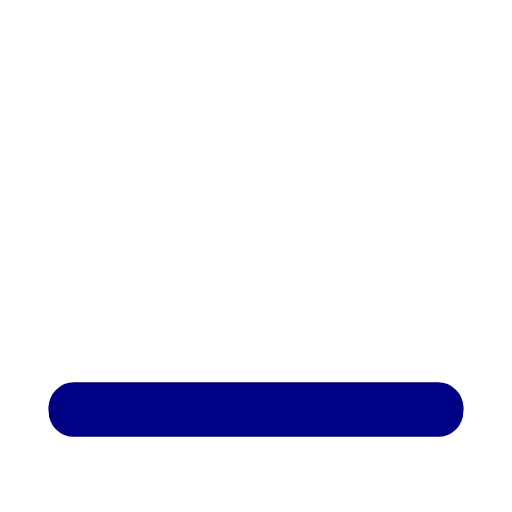
t = 0.00 s
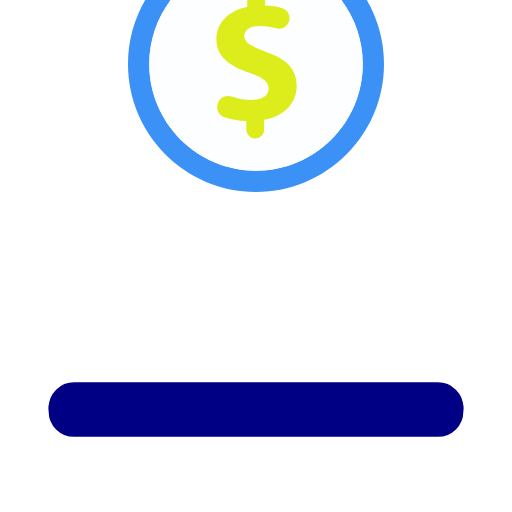
t = 0.25 s
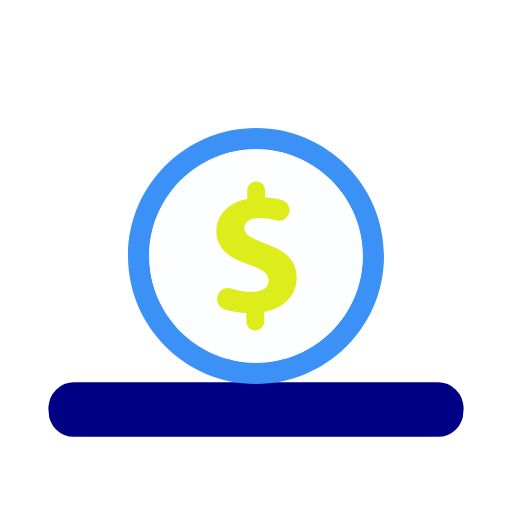
t = 0.50 s
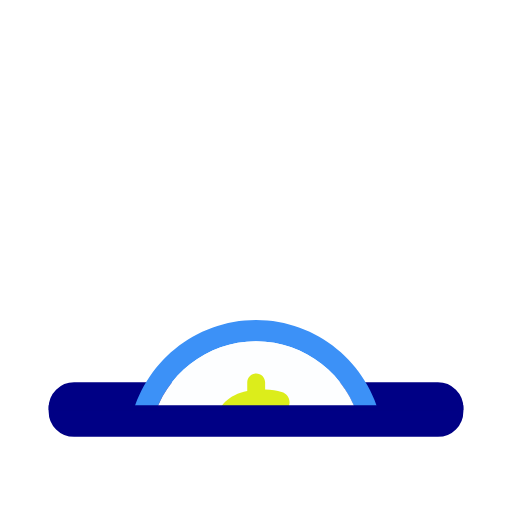
t = 0.75 s

The animated SVG that drew these frames (rendered in a browser with its animation timeline set to each time). Animation: 1 SMIL element (animateTransform=1); one cycle of 1.00 s, repeats indefinitely.

<svg xmlns:xlink="http://www.w3.org/1999/xlink" xmlns="http://www.w3.org/2000/svg" width="80" height="80" viewBox="0 0 100 100" preserveAspectRatio="xMidYMid" class="lds-money" transform="matrix(1, 0, 0, 1, 0, 0)">
    <defs fill="#f50505">
      <clipPath id="lds-money-cpid-880079393f298" fill="#f50505">
        <rect x="0" y="0" width="100" height="82.235" fill="#f50505"/>
      </clipPath>
    </defs>
    <path ng-attr-stroke="{{config.c4}}" stroke-width="1" ng-attr-fill="{{config.c4}}" d="M85.529,75.177H14.471c-2.469,0-4.471,2.002-4.471,4.471h80C90,77.179,87.998,75.177,85.529,75.177z" stroke="#000085" fill="#000085"/>
    <g ng-attr-clip-path="url(#{{config.cpid}})" clip-path="url(#lds-money-cpid-880079393f298)">
      <g transform="translate(0 110)">
        <animateTransform attributeName="transform" type="translate" calcMode="linear" values="0 0 ;0 150" keyTimes="0;1" dur="1s" begin="0s" repeatCount="indefinite" fill="#f50505"/>
        <g transform="translate(0,-75)">
          <path ng-attr-fill="{{config.c1}}" d="M50,25c-13.785,0-25,11.215-25,25s11.215,25,25,25s25-11.216,25-25S63.784,25,50,25z M50,70.845 c-11.494,0-20.844-9.351-20.844-20.845S38.506,29.155,50,29.155S70.845,38.506,70.845,50S61.493,70.845,50,70.845z" fill="#3c91f7"/>
          <path ng-attr-fill="{{config.c2}}" d="M50,29.155c-11.494,0-20.844,9.351-20.844,20.844S38.506,70.845,50,70.845S70.845,61.493,70.845,50S61.493,29.155,50,29.155 z" fill="#fdfeff"/>
          <path ng-attr-fill="{{config.c3}}" d="M48.11,62.796v-1.64c-1.535-0.068-3.041-0.358-4.281-0.765c-1.029-0.337-1.611-1.421-1.342-2.469 l0.043-0.167c0.297-1.158,1.521-1.781,2.653-1.395c1.152,0.392,2.465,0.662,3.855,0.662c2.032,0,3.421-0.783,3.421-2.21 c0-1.354-1.14-2.21-3.778-3.101c-3.814-1.283-6.416-3.066-6.416-6.523c0-3.137,2.211-5.596,6.025-6.345v-1.639 c0-0.965,0.782-1.746,1.746-1.746h0c0.965,0,1.746,0.782,1.746,1.746v1.39c1.275,0.057,2.327,0.226,3.21,0.459 c1.107,0.291,1.782,1.404,1.498,2.513v0c-0.287,1.118-1.44,1.803-2.546,1.473c-0.843-0.251-1.887-0.453-3.16-0.453 c-2.317,0-3.066,0.998-3.066,1.997c0,1.176,1.247,1.924,4.277,3.065c4.241,1.498,5.953,3.458,5.953,6.666 c0,3.173-2.246,5.882-6.345,6.594v1.89c0,0.965-0.782,1.746-1.746,1.746h-0.001C48.892,64.543,48.11,63.761,48.11,62.796z" fill="#dced1b"/>
        </g>
      </g>
    </g>
    <path ng-attr-stroke="{{config.c4}}" stroke-width="1" ng-attr-fill="{{config.c4}}" d="M14.471,84.823h71.058c2.469,0,4.471-2.002,4.471-4.471v-0.704H10v0.704C10,82.821,12.002,84.823,14.471,84.823z" stroke="#000085" fill="#000085"/>
  </svg>